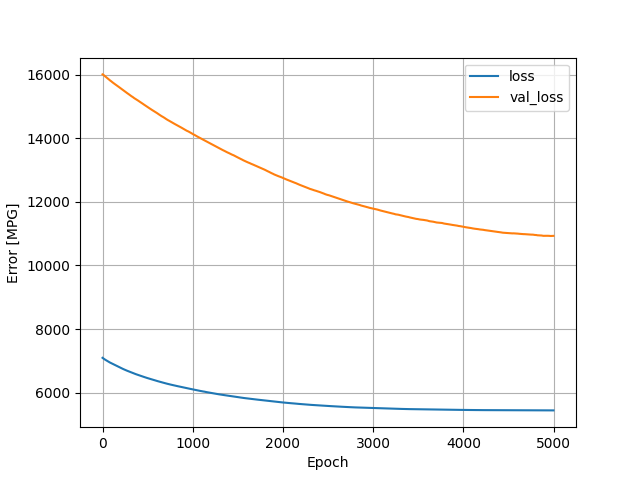

Source data for this figure (header and first rows):
, loss, val_loss, epoch
0, 7095, 16008, 0
1, 7093, 16007, 1
2, 7090, 16007, 2
3, 7088, 16005, 3
4, 7086, 16004, 4
5, 7084, 16003, 5
6, 7082, 16001, 6
7, 7080, 15998, 7
8, 7078, 15997, 8
9, 7076, 15995, 9
10, 7074, 15993, 10
11, 7072, 15990, 11
12, 7069, 15986, 12
13, 7068, 15984, 13
14, 7066, 15982, 14
15, 7063, 15982, 15
16, 7062, 15980, 16
17, 7060, 15977, 17
18, 7058, 15974, 18
19, 7056, 15971, 19
20, 7054, 15968, 20
21, 7052, 15965, 21
22, 7050, 15962, 22
23, 7048, 15959, 23
24, 7046, 15955, 24
25, 7045, 15952, 25
26, 7043, 15950, 26
27, 7041, 15947, 27
28, 7039, 15946, 28
29, 7038, 15944, 29
30, 7036, 15943, 30
31, 7034, 15942, 31
32, 7032, 15941, 32
33, 7030, 15938, 33
34, 7028, 15935, 34
35, 7027, 15933, 35
36, 7025, 15930, 36
37, 7023, 15927, 37
38, 7021, 15925, 38
39, 7019, 15922, 39
40, 7018, 15919, 40
41, 7016, 15916, 41
42, 7014, 15914, 42
43, 7013, 15913, 43
44, 7011, 15911, 44
45, 7009, 15909, 45
46, 7007, 15906, 46
47, 7006, 15903, 47
48, 7004, 15900, 48
49, 7002, 15897, 49
50, 7000, 15895, 50
51, 6998, 15891, 51
52, 6997, 15888, 52
53, 6995, 15885, 53
54, 6994, 15883, 54
55, 6992, 15880, 55
56, 6991, 15878, 56
57, 6989, 15876, 57
58, 6987, 15874, 58
59, 6986, 15871, 59
... 4,940 more rows
